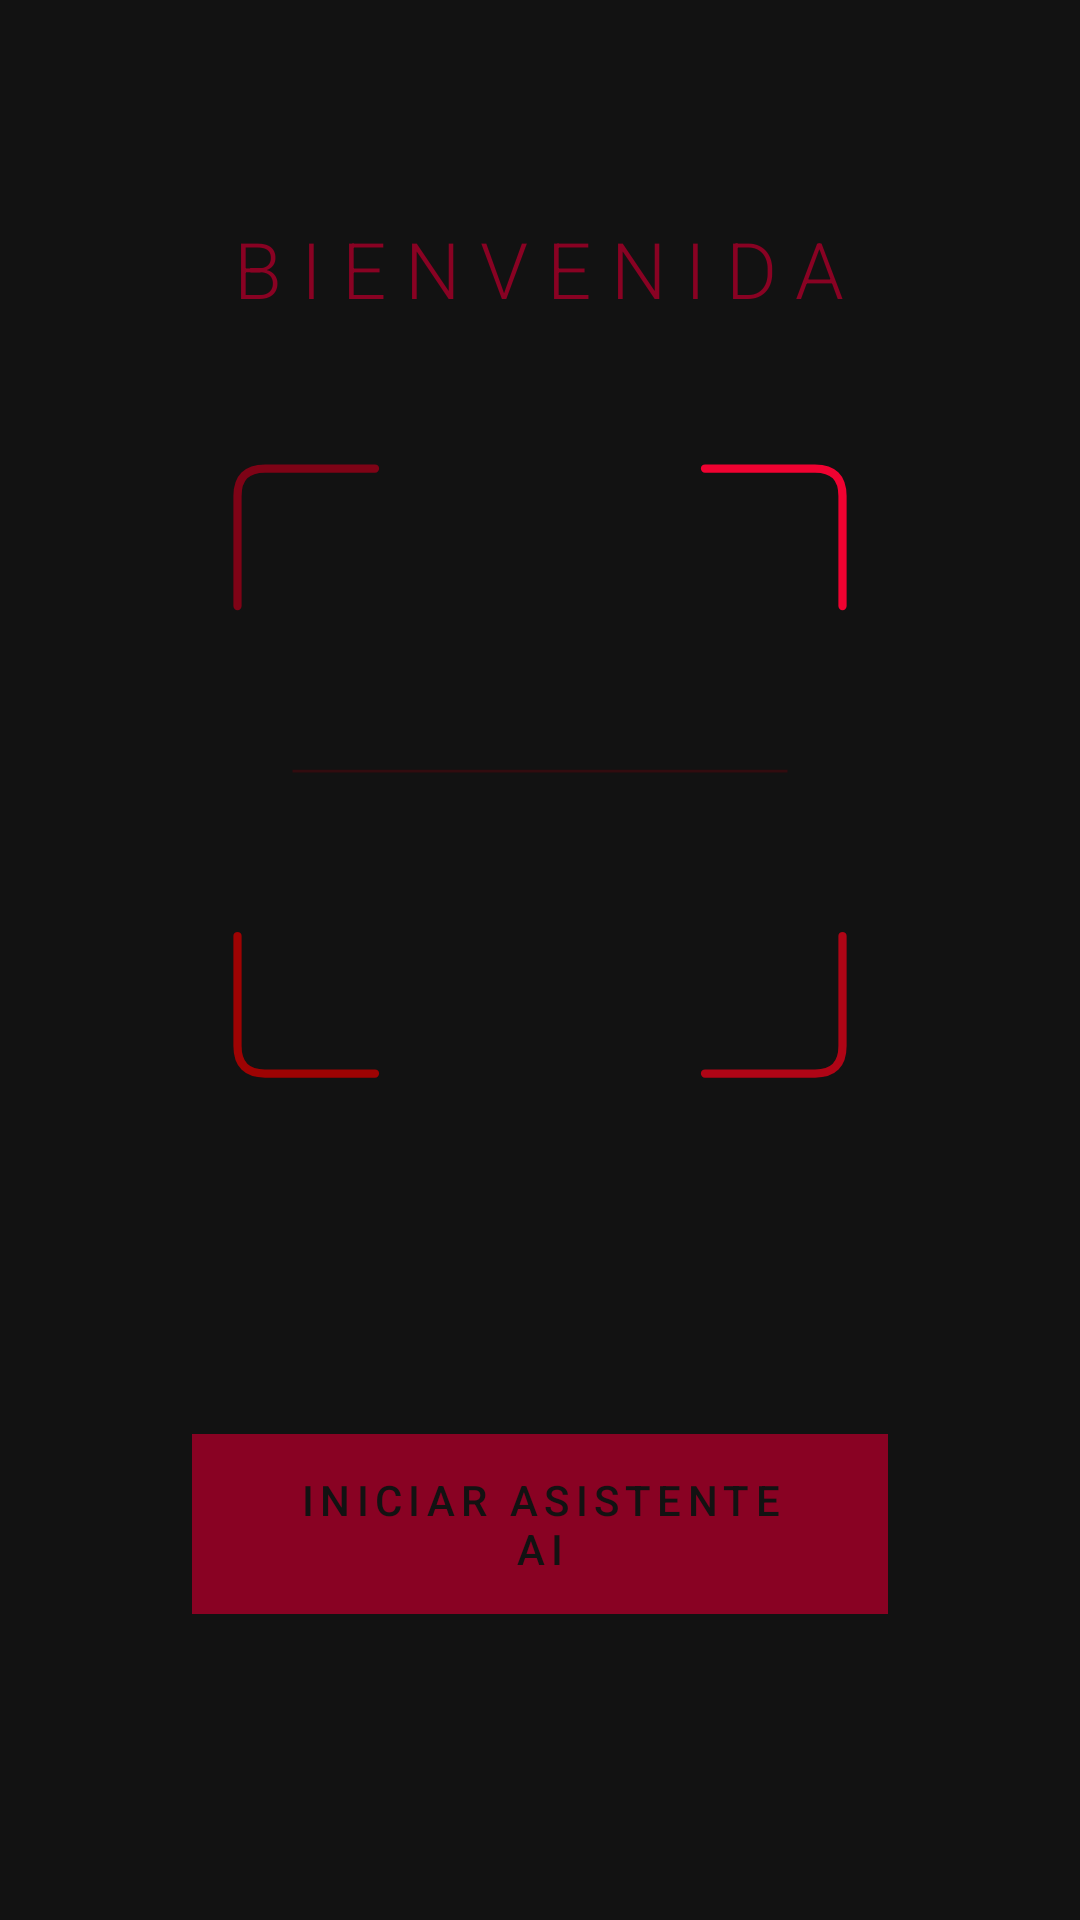

Produce the Android XML layout that renders to this screen, including the resource entries it uses.
<!-- AndroidManifest.xml: activity theme Theme.AtelierAI -->
<!-- res/layout/activity_welcome.xml -->
<?xml version="1.0" encoding="utf-8"?>
<ScrollView xmlns:android="http://schemas.android.com/apk/res/android"
    xmlns:app="http://android.com"
    xmlns:tools="http://tools.android.com/tools"
    android:layout_width="match_parent"
    android:layout_height="match_parent"
    android:background="@drawable/imagen_fondo_minimalista"
    android:fillViewport="true">

    <LinearLayout
        android:layout_width="match_parent"
        android:layout_height="wrap_content"
        android:gravity="center_horizontal"
        android:orientation="vertical"
        android:paddingHorizontal="32dp"
        android:paddingVertical="48dp">

        <TextView
            android:id="@+id/welcomeHeadline"
            android:layout_width="wrap_content"
            android:layout_height="wrap_content"
            android:layout_marginTop="24dp"
            android:fontFamily="sans-serif-light"
            android:letterSpacing="0.25"
            android:text="@string/welcome_headline"
            android:textColor="@color/satin_red"
            android:textSize="26sp" />

        <FrameLayout
            android:layout_width="220dp"
            android:layout_height="220dp"
            android:layout_marginTop="40dp">

            <ImageView
                android:id="@+id/scanFrameImage"
                android:layout_width="match_parent"
                android:layout_height="match_parent"
                android:contentDescription="@string/cd_scan_frame"
                android:src="@drawable/ic_scan_frame" />


        </FrameLayout>

        <TextView
            android:id="@+id/welcomeMessage"
            android:layout_width="wrap_content"
            android:layout_height="wrap_content"
            android:layout_marginTop="40dp"
            android:gravity="center"
            android:letterSpacing="0.08"
            android:textColor="@color/satin_red"
            android:textSize="14sp"
            android:textStyle="bold"
            tools:text="BIENVENIDO, USER@TIC.UNAM.MX" />


        <com.google.android.material.button.MaterialButton
            android:id="@+id/startScanButton"
            style="@style/Widget.Material3.Button"
            android:layout_width="match_parent"
            android:layout_height="68dp"
            android:layout_alignParentBottom="true"
            android:layout_marginHorizontal="32dp"
            android:layout_marginTop="48dp"
            android:layout_marginBottom="24dp"
            android:backgroundTint="@color/satin_red"
            android:letterSpacing="0.15"
            android:text="INICIAR ASISTENTE AI"
            android:textColor="@color/black_matte"
            app:shapeAppearanceOverlay="@null" />

    </LinearLayout>
</ScrollView>
<!-- resources referenced by this layout -->
<resources>
  <color name="black_matte">#121212</color>
  <color name="satin_red">#890223</color>
  <!-- drawable ic_scan_frame (drawable) -->
  <?xml version="1.0" encoding="utf-8"?>
  <vector xmlns:android="http://schemas.android.com/apk/res/android"
      android:width="240dp"
      android:height="240dp"
      android:viewportWidth="240"
      android:viewportHeight="240">
  
      
      <path
          android:pathData="M 10,60 L 10,20 Q 10,10 20,10 L 60,10"
          android:strokeColor="#7E0316"
          android:strokeWidth="3"
          android:strokeLineCap="round"
          android:fillColor="#00000000" />
  
      
      <path
          android:pathData="M 180,10 L 220,10 Q 230,10 230,20 L 230,60"
          android:strokeColor="#F00231"
          android:strokeWidth="3"
          android:strokeLineCap="round"
          android:fillColor="#00000000" />
  
      
      <path
          android:pathData="M 10,180 L 10,220 Q 10,230 20,230 L 60,230"
          android:strokeColor="#9E0303"
          android:strokeWidth="3"
          android:strokeLineCap="round"
          android:fillColor="#00000000" />
  
      
      <path
          android:pathData="M 230,180 L 230,220 Q 230,230 220,230 L 180,230"
          android:strokeColor="#AF0516"
          android:strokeWidth="3"
          android:strokeLineCap="round"
          android:fillColor="#00000000" />
  
      
      <path
          android:pathData="M 30,120 L 210,120"
          android:strokeColor="#71030C"
          android:strokeWidth="1"
          android:strokeAlpha="0.35"
          android:fillColor="#00000000" />
  </vector>
  <string name="cd_scan_frame">Visor de escaneo de prendas y peinados</string>
  <string name="welcome_headline">BIENVENIDA</string>
  <style name="Theme.AtelierAI" parent="Theme.Material3.DayNight.NoActionBar">
          <item name="colorPrimary">@color/satin_red</item>
          <item name="colorOnPrimary">@color/black_matte</item>
          <item name="colorSurface">@color/black_matte</item>
          <item name="colorOnSurface">@color/satin_red</item>
          <item name="colorSurfaceVariant">@color/satin_gold</item>
          <item name="colorOnSurfaceVariant">@color/satin_gold</item>
          <item name="android:windowBackground">@color/black_matte</item>
          <item name="android:statusBarColor">@color/black_matte</item>
          <item name="android:navigationBarColor">@color/black_matte</item>
          <item name="materialButtonStyle">@style/Widget.AtelierAI.Button</item>
          <item name="textInputStyle">@style/Widget.AtelierAI.TextInputLayout</item>
      </style>
  <color name="satin_gold">#D4AF37</color>
  <style name="Widget.AtelierAI.Button" parent="Widget.Material3.Button">
          <item name="shapeAppearanceOverlay">@style/ShapeAppearance.AtelierAI.Button</item>
          <item name="backgroundTint">@color/button_container_color</item>
          <item name="android:textColor">@color/button_text_color</item>
          <item name="android:letterSpacing">0.08</item>
          <item name="android:textAllCaps">true</item>
      </style>
  <style name="Widget.AtelierAI.TextInputLayout" parent="Widget.Material3.TextInputLayout.OutlinedBox">
          <item name="boxStrokeColor">@color/text_input_box_stroke_color</item>
          <item name="hintTextColor">@color/text_input_hint_color</item>
          <item name="android:textColorHint">@color/ivory_soft</item>
          <item name="endIconTint">@color/satin_gold</item>
          <item name="boxCornerRadiusTopStart">2dp</item>
          <item name="boxCornerRadiusTopEnd">2dp</item>
          <item name="boxCornerRadiusBottomStart">2dp</item>
          <item name="boxCornerRadiusBottomEnd">2dp</item>
      </style>
  <style name="ShapeAppearance.AtelierAI.Button" parent="ShapeAppearance.Material3.SmallComponent">
          <item name="cornerSize">0dp</item>
      </style>
  <color name="ivory_soft">#FDFBF7</color>
</resources>
